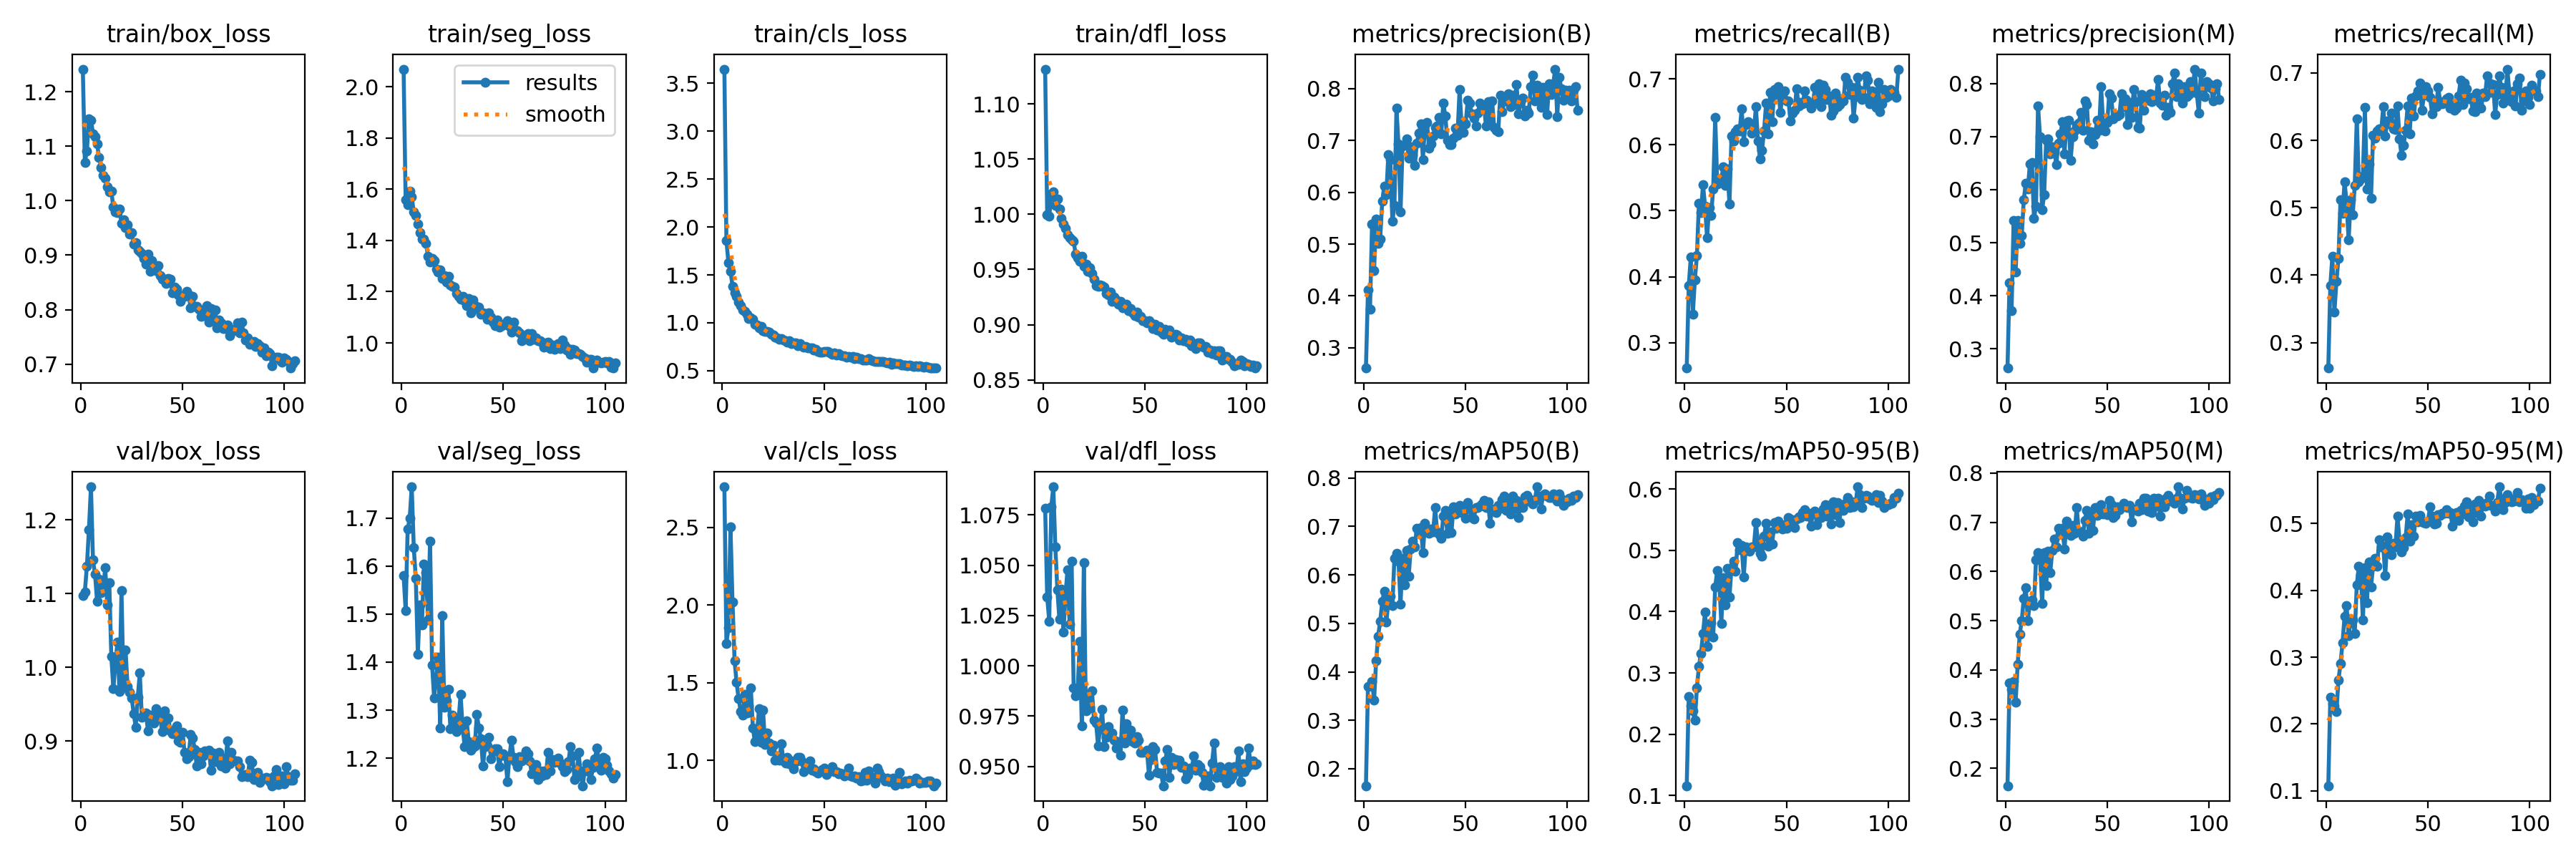

The data file committed next to this chart (first rows):
epoch, train/box_loss, train/seg_loss, train/cls_loss, train/dfl_loss, metrics/precision(B), metrics/recall(B), metrics/mAP50(B), metrics/mAP50-95(B), metrics/precision(M), metrics/recall(M), metrics/mAP50(M), metrics/mAP50-95(M), val/box_loss, val/seg_loss, val/cls_loss, val/dfl_loss, lr/pg0, lr/pg1, lr/pg2
1, 1.242, 2.068, 3.648, 1.132, 0.2609, 0.2616, 0.165, 0.1159, 0.2635, 0.2623, 0.1646, 0.1076, 1.098, 1.581, 2.763, 1.078, 0.07044, 0.003284, 0.003284
2, 1.071, 1.558, 1.859, 0.9993, 0.4111, 0.3869, 0.3703, 0.262, 0.4249, 0.3847, 0.3729, 0.2403, 1.103, 1.508, 1.754, 1.034, 0.04042, 0.006596, 0.006596
3, 1.092, 1.54, 1.626, 0.9981, 0.3738, 0.4295, 0.3707, 0.2463, 0.3716, 0.4283, 0.3606, 0.2308, 1.137, 1.676, 1.854, 1.022, 0.01038, 0.009885, 0.009885
4, 1.151, 1.593, 1.54, 1.019, 0.5386, 0.3432, 0.3804, 0.2378, 0.5414, 0.345, 0.3772, 0.2276, 1.187, 1.699, 2.503, 1.079, 0.009901, 0.009901, 0.009901
5, 1.148, 1.571, 1.385, 1.02, 0.4496, 0.3952, 0.3413, 0.2227, 0.4443, 0.3906, 0.3351, 0.2182, 1.245, 1.765, 2.018, 1.089, 0.009901, 0.009901, 0.009901
6, 1.123, 1.51, 1.316, 1.008, 0.5482, 0.4317, 0.4224, 0.2755, 0.5421, 0.4251, 0.4111, 0.2656, 1.146, 1.638, 1.645, 1.059, 0.009868, 0.009868, 0.009868
7, 1.117, 1.496, 1.279, 1.014, 0.5017, 0.5111, 0.4738, 0.3107, 0.4981, 0.5117, 0.4727, 0.2904, 1.126, 1.574, 1.502, 1.038, 0.009835, 0.009835, 0.009835
8, 1.105, 1.464, 1.22, 1.005, 0.5104, 0.4969, 0.5045, 0.332, 0.5138, 0.4913, 0.5005, 0.3214, 1.09, 1.416, 1.398, 1.023, 0.009802, 0.009802, 0.009802
9, 1.079, 1.431, 1.177, 0.9963, 0.5828, 0.5394, 0.5448, 0.3638, 0.5816, 0.539, 0.5453, 0.3611, 1.12, 1.519, 1.317, 1.038, 0.009769, 0.009769, 0.009769
10, 1.061, 1.406, 1.132, 0.9913, 0.6124, 0.5071, 0.5661, 0.3994, 0.6118, 0.5075, 0.5664, 0.3767, 1.101, 1.477, 1.29, 1.017, 0.009736, 0.009736, 0.009736
11, 1.047, 1.405, 1.12, 0.9871, 0.5954, 0.4588, 0.5021, 0.3434, 0.6018, 0.452, 0.5006, 0.3317, 1.105, 1.604, 1.426, 1.036, 0.009703, 0.009703, 0.009703
12, 1.042, 1.389, 1.091, 0.9815, 0.6724, 0.5052, 0.5434, 0.3667, 0.6491, 0.5119, 0.5382, 0.3549, 1.135, 1.586, 1.307, 1.048, 0.00967, 0.00967, 0.00967
13, 1.026, 1.339, 1.043, 0.9786, 0.6631, 0.4929, 0.5564, 0.3821, 0.6517, 0.4893, 0.5424, 0.3558, 1.085, 1.488, 1.352, 1.021, 0.009637, 0.009637, 0.009637
14, 1.017, 1.316, 1.052, 0.9768, 0.5438, 0.533, 0.5372, 0.3584, 0.5455, 0.5327, 0.5308, 0.3351, 1.115, 1.652, 1.468, 1.052, 0.009604, 0.009604, 0.009604
15, 1.017, 1.329, 1.035, 0.9754, 0.5746, 0.6419, 0.6347, 0.4408, 0.569, 0.6324, 0.6232, 0.4078, 1.015, 1.394, 1.211, 0.9889, 0.009571, 0.009571, 0.009571
16, 0.9881, 1.322, 0.9827, 0.9637, 0.7624, 0.5405, 0.645, 0.4671, 0.7584, 0.5387, 0.6382, 0.436, 0.971, 1.325, 1.119, 0.9851, 0.009538, 0.009538, 0.009538
17, 0.9798, 1.287, 0.9748, 0.9605, 0.693, 0.5454, 0.6281, 0.4486, 0.6994, 0.5425, 0.6267, 0.4235, 1.005, 1.368, 1.169, 0.9889, 0.009505, 0.009505, 0.009505
18, 0.978, 1.278, 0.951, 0.9572, 0.5623, 0.5476, 0.5402, 0.3807, 0.5627, 0.5471, 0.5345, 0.3554, 1.034, 1.411, 1.332, 1.012, 0.009472, 0.009472, 0.009472
19, 0.9846, 1.285, 0.9598, 0.9618, 0.6888, 0.5671, 0.6336, 0.456, 0.59, 0.6484, 0.6387, 0.4337, 0.9672, 1.262, 1.115, 0.9701, 0.009439, 0.009439, 0.009439
20, 0.9586, 1.253, 0.9187, 0.9531, 0.6922, 0.5387, 0.5799, 0.4109, 0.6929, 0.5281, 0.5711, 0.3818, 1.104, 1.497, 1.325, 1.051, 0.009406, 0.009406, 0.009406
21, 0.965, 1.263, 0.9125, 0.9546, 0.7038, 0.5633, 0.6497, 0.4707, 0.6953, 0.5654, 0.6412, 0.4427, 0.9733, 1.306, 1.102, 0.9777, 0.009373, 0.009373, 0.009373
22, 0.9504, 1.237, 0.9103, 0.9483, 0.6657, 0.5102, 0.5969, 0.4235, 0.667, 0.5139, 0.5975, 0.4052, 1.024, 1.319, 1.175, 0.9859, 0.00934, 0.00934, 0.00934
23, 0.9564, 1.26, 0.9059, 0.9519, 0.6878, 0.6131, 0.6541, 0.4724, 0.6813, 0.6076, 0.6431, 0.436, 0.974, 1.343, 1.113, 0.9792, 0.009307, 0.009307, 0.009307
24, 0.9389, 1.226, 0.8831, 0.9462, 0.6712, 0.6057, 0.67, 0.4829, 0.6719, 0.6032, 0.666, 0.4482, 0.9663, 1.261, 1.062, 0.9875, 0.009274, 0.009274, 0.009274
25, 0.9415, 1.222, 0.8707, 0.9415, 0.6515, 0.6201, 0.6582, 0.4656, 0.6477, 0.6138, 0.6497, 0.4359, 0.9588, 1.29, 1.1, 0.973, 0.009241, 0.009241, 0.009241
26, 0.9202, 1.218, 0.8504, 0.9351, 0.6948, 0.6238, 0.6959, 0.5125, 0.688, 0.6166, 0.6881, 0.4759, 0.9375, 1.269, 1.002, 0.9718, 0.009208, 0.009208, 0.009208
27, 0.9229, 1.194, 0.8412, 0.9345, 0.7138, 0.6208, 0.6863, 0.5014, 0.7058, 0.6142, 0.6769, 0.4652, 0.9192, 1.255, 1.016, 0.9603, 0.009175, 0.009175, 0.009175
28, 0.9094, 1.181, 0.8304, 0.9363, 0.7318, 0.6544, 0.6983, 0.5079, 0.7277, 0.6496, 0.6873, 0.4657, 0.9597, 1.278, 0.9998, 0.9691, 0.009142, 0.009142, 0.009142
29, 0.9073, 1.17, 0.837, 0.9352, 0.6636, 0.6048, 0.6455, 0.4566, 0.6674, 0.606, 0.6456, 0.4223, 0.9923, 1.332, 1.109, 0.9784, 0.009109, 0.009109, 0.009109
30, 0.9032, 1.181, 0.8227, 0.9341, 0.7298, 0.631, 0.707, 0.5057, 0.7294, 0.6291, 0.7022, 0.4803, 0.9326, 1.264, 0.9965, 0.96, 0.009076, 0.009076, 0.009076
31, 0.8942, 1.164, 0.8144, 0.9283, 0.7353, 0.6351, 0.6955, 0.5014, 0.7315, 0.6246, 0.6815, 0.4619, 0.9344, 1.225, 0.9829, 0.9645, 0.009043, 0.009043, 0.009043
32, 0.8831, 1.145, 0.795, 0.9269, 0.6848, 0.6329, 0.6858, 0.4984, 0.6557, 0.64, 0.6727, 0.4535, 0.9387, 1.277, 1.02, 0.9698, 0.00901, 0.00901, 0.00901
33, 0.9013, 1.173, 0.8131, 0.9296, 0.6933, 0.6179, 0.6954, 0.5056, 0.7004, 0.6172, 0.6938, 0.4705, 0.9138, 1.235, 0.9774, 0.9655, 0.008977, 0.008977, 0.008977
34, 0.8708, 1.118, 0.7838, 0.921, 0.7082, 0.6197, 0.6892, 0.5062, 0.7113, 0.6155, 0.6775, 0.4655, 0.9357, 1.216, 0.9956, 0.9666, 0.008944, 0.008944, 0.008944
35, 0.8902, 1.167, 0.794, 0.925, 0.7252, 0.6577, 0.7384, 0.5452, 0.7219, 0.6508, 0.7304, 0.5108, 0.9288, 1.222, 0.9443, 0.9629, 0.008911, 0.008911, 0.008911
36, 0.8795, 1.145, 0.788, 0.9223, 0.7276, 0.6061, 0.6888, 0.5142, 0.7258, 0.6023, 0.6818, 0.4753, 0.925, 1.226, 0.9944, 0.9591, 0.008878, 0.008878, 0.008878
37, 0.8718, 1.134, 0.7633, 0.9188, 0.7446, 0.5791, 0.6843, 0.4954, 0.7457, 0.5775, 0.6805, 0.4573, 0.9442, 1.291, 1.019, 0.9623, 0.008845, 0.008845, 0.008845
38, 0.8809, 1.141, 0.7797, 0.921, 0.7124, 0.592, 0.676, 0.4907, 0.7117, 0.5924, 0.6721, 0.464, 0.939, 1.263, 1.022, 0.9555, 0.008812, 0.008812, 0.008812
39, 0.8624, 1.111, 0.7581, 0.9151, 0.7726, 0.6209, 0.7206, 0.5234, 0.7679, 0.6146, 0.7043, 0.4784, 0.9313, 1.24, 0.9985, 0.9779, 0.008779, 0.008779, 0.008779
40, 0.8558, 1.119, 0.7471, 0.9159, 0.7473, 0.6629, 0.7337, 0.5442, 0.7612, 0.6514, 0.7241, 0.5137, 0.9127, 1.183, 0.9275, 0.9616, 0.008746, 0.008746, 0.008746
41, 0.8564, 1.115, 0.7502, 0.9182, 0.7008, 0.6169, 0.6856, 0.5068, 0.6926, 0.61, 0.677, 0.4733, 0.9408, 1.224, 0.9762, 0.9712, 0.008713, 0.008713, 0.008713
42, 0.8483, 1.092, 0.7397, 0.9128, 0.6927, 0.6793, 0.7271, 0.5299, 0.7096, 0.6628, 0.7177, 0.4978, 0.9168, 1.226, 0.9494, 0.9645, 0.00868, 0.00868, 0.00868
43, 0.857, 1.117, 0.7399, 0.9146, 0.6915, 0.6354, 0.6871, 0.5109, 0.6866, 0.6357, 0.684, 0.4808, 0.9315, 1.244, 0.9953, 0.968, 0.008647, 0.008647, 0.008647
44, 0.8557, 1.101, 0.7399, 0.9108, 0.704, 0.6837, 0.74, 0.545, 0.7046, 0.666, 0.7301, 0.5107, 0.914, 1.199, 0.9388, 0.9625, 0.008614, 0.008614, 0.008614
45, 0.8308, 1.081, 0.7168, 0.9081, 0.7239, 0.676, 0.7255, 0.5361, 0.7309, 0.6734, 0.7137, 0.502, 0.9104, 1.213, 0.9446, 0.9618, 0.008581, 0.008581, 0.008581
46, 0.842, 1.067, 0.7208, 0.9115, 0.7102, 0.6886, 0.7329, 0.5476, 0.7122, 0.6853, 0.7281, 0.5126, 0.916, 1.22, 0.9283, 0.965, 0.008548, 0.008548, 0.008548
47, 0.8378, 1.089, 0.6986, 0.9065, 0.7978, 0.6485, 0.7436, 0.541, 0.794, 0.6442, 0.7359, 0.504, 0.9206, 1.22, 0.9171, 0.9631, 0.008515, 0.008515, 0.008515
48, 0.8267, 1.061, 0.6966, 0.9074, 0.7299, 0.6758, 0.7288, 0.535, 0.7224, 0.6664, 0.717, 0.5018, 0.9008, 1.182, 0.9322, 0.9569, 0.008482, 0.008482, 0.008482
49, 0.8153, 1.067, 0.6947, 0.9039, 0.7152, 0.6819, 0.7332, 0.5419, 0.7106, 0.6798, 0.7197, 0.5007, 0.8988, 1.206, 0.9406, 0.9569, 0.008449, 0.008449, 0.008449
50, 0.8262, 1.071, 0.7019, 0.9038, 0.7325, 0.6664, 0.7169, 0.5361, 0.7263, 0.6738, 0.7159, 0.5038, 0.9126, 1.209, 0.9497, 0.9573, 0.008416, 0.008416, 0.008416
51, 0.824, 1.075, 0.7012, 0.9017, 0.7773, 0.6664, 0.749, 0.5539, 0.7814, 0.6642, 0.7447, 0.5251, 0.8846, 1.205, 0.9075, 0.9582, 0.008383, 0.008383, 0.008383
52, 0.8338, 1.086, 0.698, 0.9035, 0.7716, 0.6365, 0.7354, 0.5508, 0.7721, 0.6397, 0.736, 0.5107, 0.8766, 1.151, 0.9245, 0.9458, 0.00835, 0.00835, 0.00835
53, 0.8268, 1.064, 0.6889, 0.9008, 0.7512, 0.6478, 0.7186, 0.5457, 0.7331, 0.6534, 0.7092, 0.4995, 0.8795, 1.204, 0.9428, 0.9536, 0.008317, 0.008317, 0.008317
54, 0.8033, 1.042, 0.6682, 0.8966, 0.7431, 0.6522, 0.7159, 0.5377, 0.7399, 0.6504, 0.7145, 0.4998, 0.909, 1.237, 0.961, 0.9599, 0.008284, 0.008284, 0.008284
55, 0.8239, 1.081, 0.6839, 0.9001, 0.7279, 0.6851, 0.7385, 0.5515, 0.7384, 0.6784, 0.7316, 0.5129, 0.9048, 1.201, 0.929, 0.9583, 0.008251, 0.008251, 0.008251
56, 0.8058, 1.052, 0.6633, 0.8952, 0.7534, 0.6591, 0.7387, 0.5548, 0.7411, 0.6574, 0.7251, 0.5125, 0.8887, 1.194, 0.9263, 0.9472, 0.008218, 0.008218, 0.008218
57, 0.8063, 1.048, 0.6795, 0.8982, 0.7726, 0.6644, 0.7415, 0.5541, 0.7805, 0.6543, 0.7328, 0.5149, 0.8669, 1.182, 0.9143, 0.9467, 0.008185, 0.008185, 0.008185
58, 0.8004, 1.04, 0.6607, 0.8933, 0.7631, 0.6617, 0.7462, 0.5621, 0.7561, 0.6571, 0.7386, 0.5158, 0.8848, 1.203, 0.9189, 0.9467, 0.008152, 0.008152, 0.008152
59, 0.787, 1.01, 0.653, 0.8915, 0.7665, 0.6816, 0.7543, 0.5659, 0.7717, 0.662, 0.7339, 0.5207, 0.869, 1.194, 0.9126, 0.9404, 0.008119, 0.008119, 0.008119
60, 0.7999, 1.02, 0.653, 0.8956, 0.7282, 0.6676, 0.7389, 0.5565, 0.7233, 0.664, 0.7306, 0.5151, 0.8804, 1.205, 0.9023, 0.9528, 0.008086, 0.008086, 0.008086
... 45 more rows
